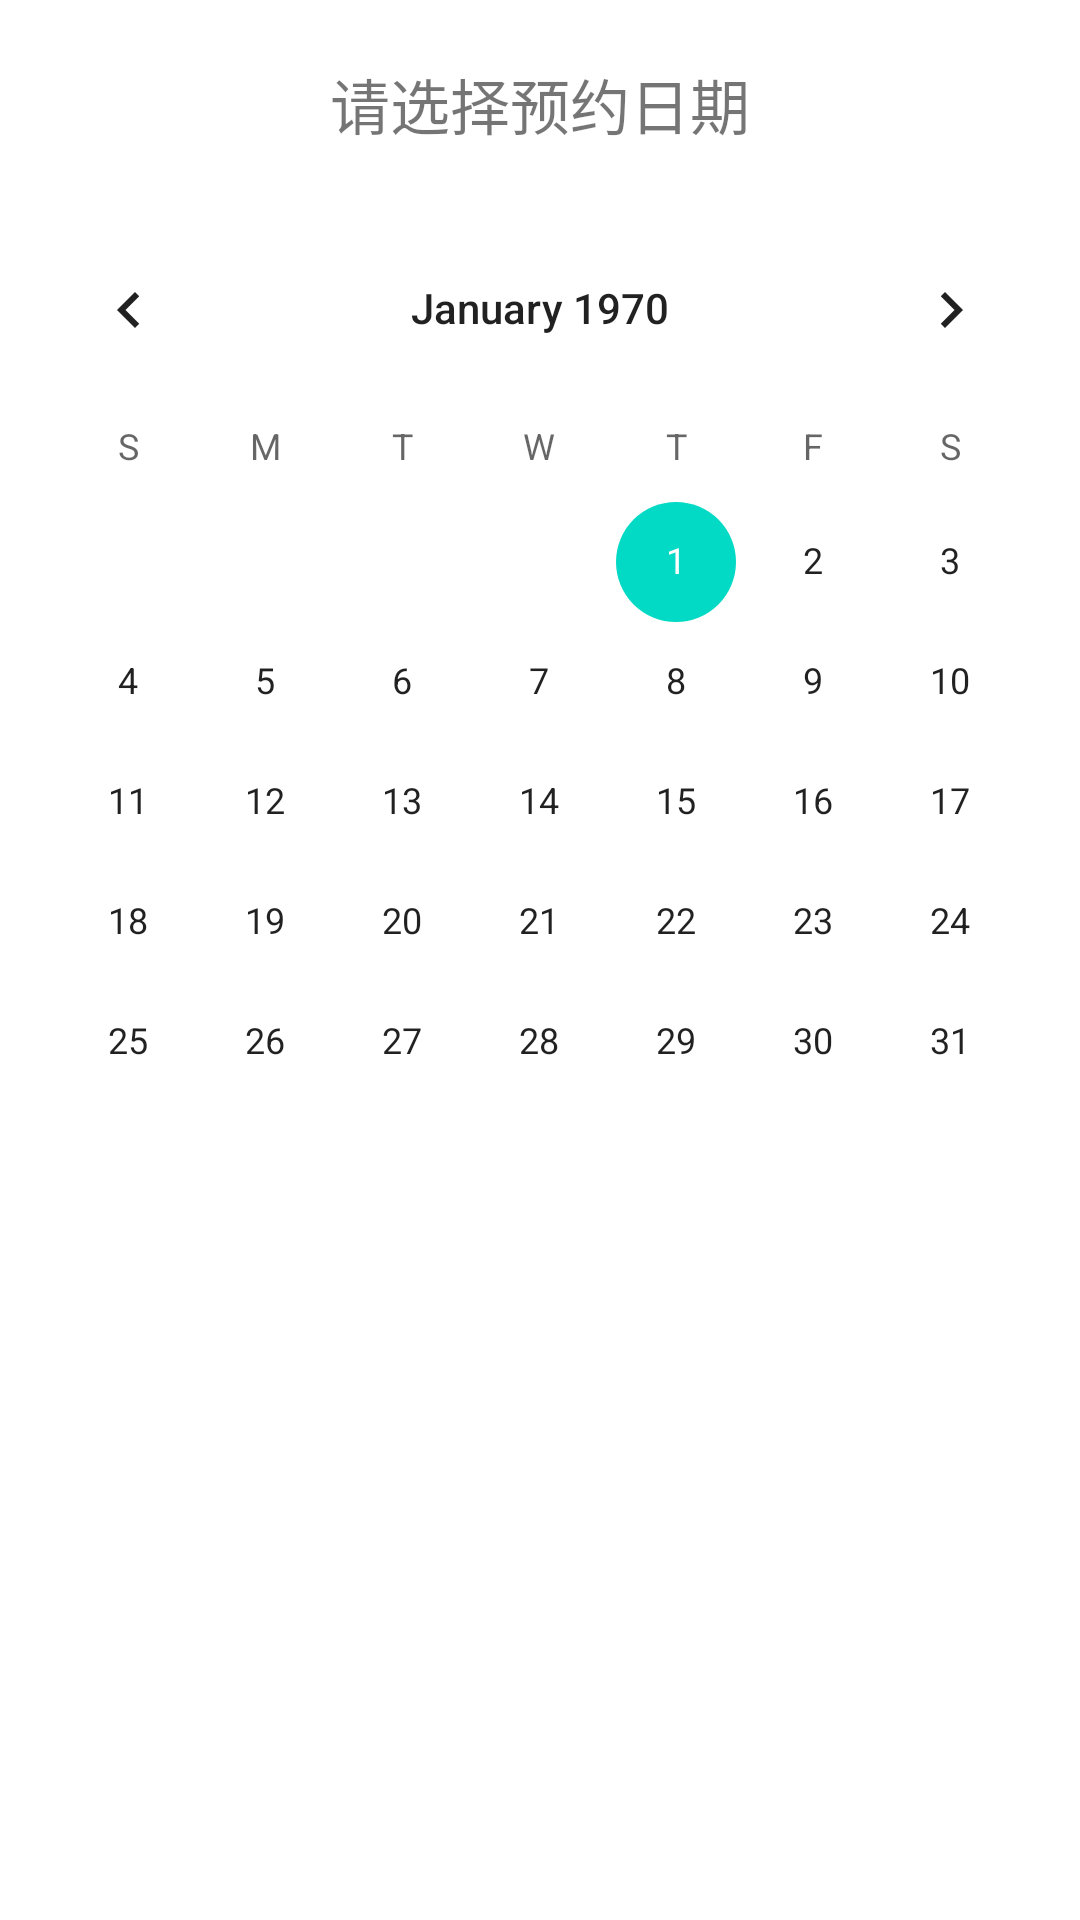

Write the Android layout XML for this screen, with the resource values it uses.
<!-- AndroidManifest.xml: application theme Theme.校运汇 -->
<!-- res/layout/activity_select_date.xml -->
<?xml version="1.0" encoding="utf-8"?>
<LinearLayout xmlns:android="http://schemas.android.com/apk/res/android"
    xmlns:app="http://schemas.android.com/apk/res-auto"
    xmlns:tools="http://schemas.android.com/tools"
    android:layout_width="match_parent"
    android:layout_height="match_parent"
    tools:context=".SelectDate"
    android:orientation="vertical">

    <TextView
        android:id="@+id/select_date_hint"
        android:layout_width="wrap_content"
        android:layout_height="wrap_content"
        android:text="请选择预约日期"
        android:textSize="20dp"
        android:layout_gravity="center"
        android:layout_margin="20dp"/>

    <CalendarView
        android:id="@+id/calendarView"
        android:layout_width="match_parent"
        android:layout_height="match_parent"
        android:layout_weight="1">

    </CalendarView>

</LinearLayout>
<!-- resources referenced by this layout -->
<resources>
  <style name="Theme.校运汇" parent="Theme.MaterialComponents.DayNight.DarkActionBar">
          
          <item name="colorPrimary">@color/teal_700</item>
          <item name="colorPrimaryVariant">@color/teal_700</item>
          <item name="colorOnPrimary">@color/white</item>
          
          <item name="colorSecondary">@color/teal_200</item>
          <item name="colorSecondaryVariant">@color/teal_700</item>
          <item name="colorOnSecondary">@color/black</item>
          
          <item name="android:statusBarColor" tools:targetApi="l">?attr/colorPrimaryVariant</item>
          
      </style>
  <!-- not gathered from this repository: default colours our renderer supplied (Android Studio template values) -->
  <color name="teal_200">#FF03DAC5</color>
  <color name="teal_700">#FF018786</color>
  <color name="black">#FF000000</color>
  <color name="white">#FFFFFFFF</color>
</resources>
